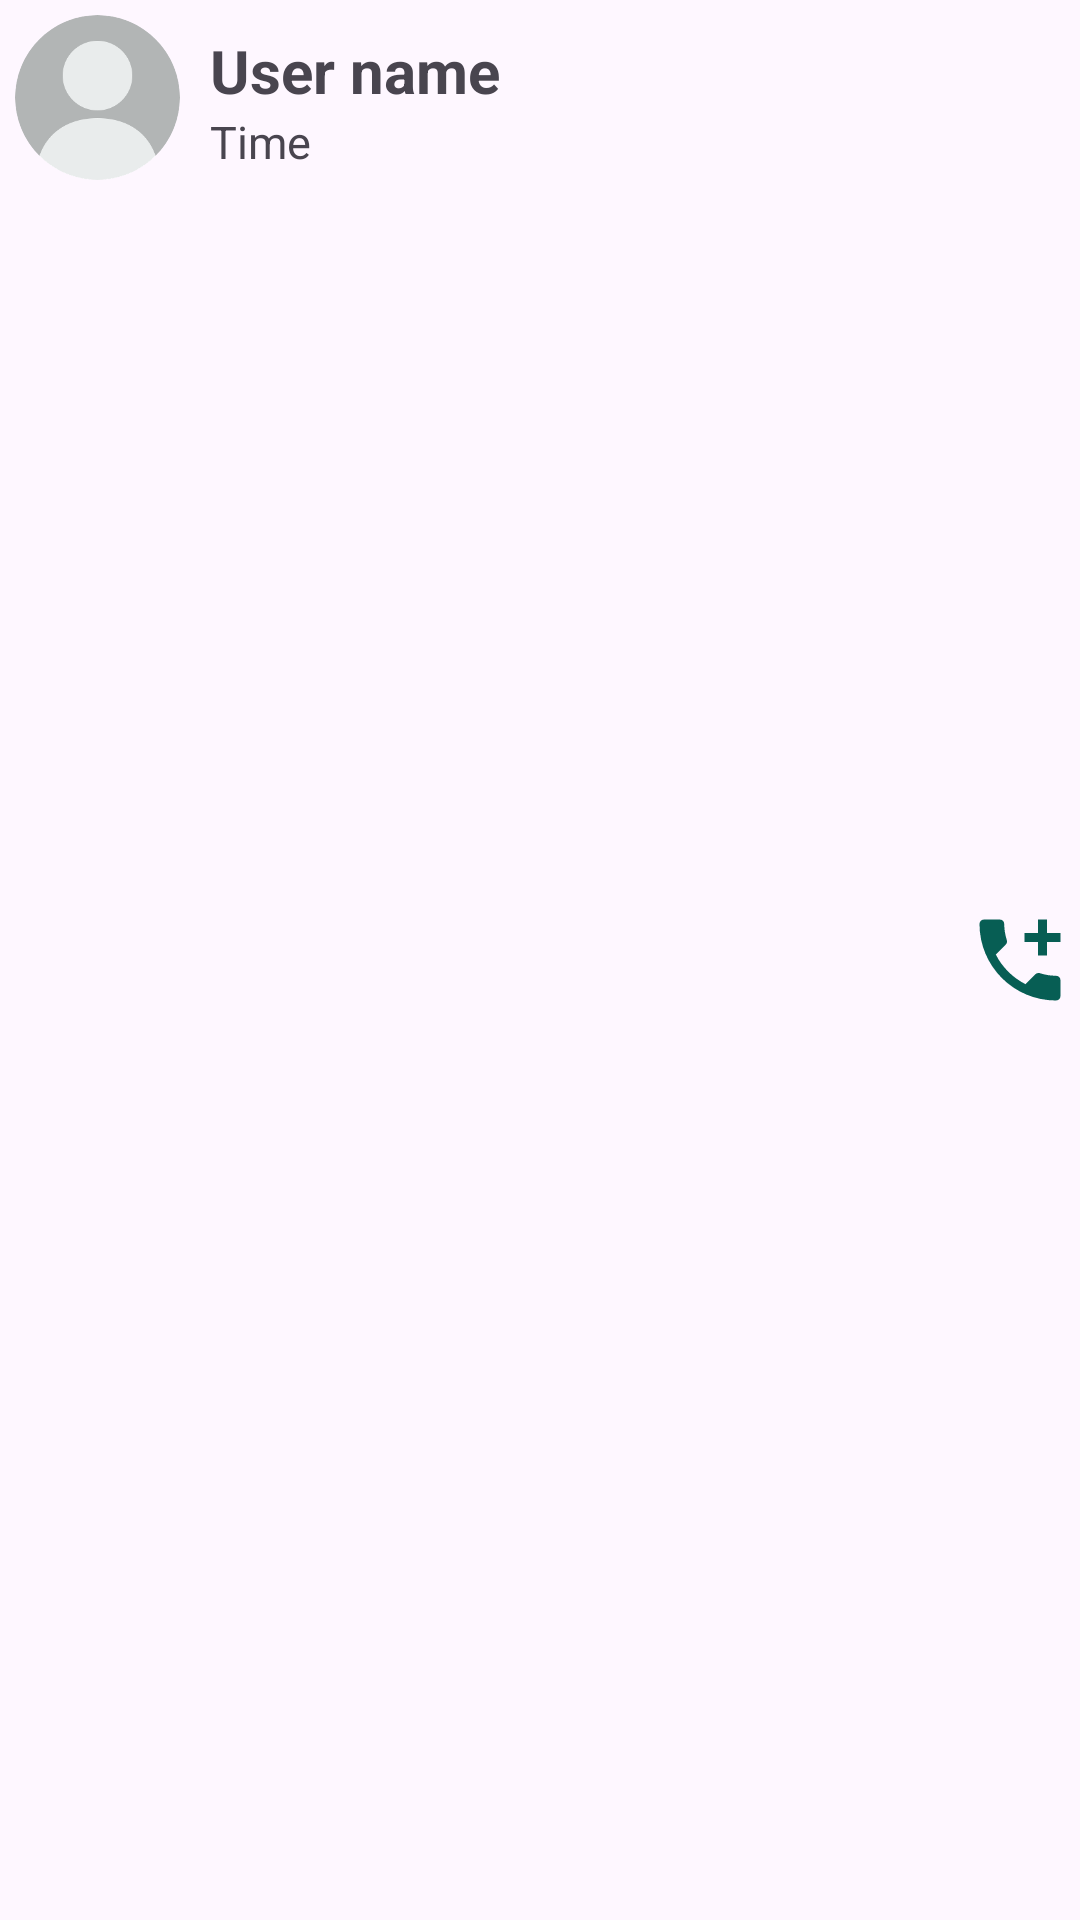

This screen was rendered from an Android layout file. Write that file and the resources it references.
<!-- AndroidManifest.xml: application theme Theme.WhatsappProject -->
<!-- res/layout/call_item.xml -->
<?xml version="1.0" encoding="utf-8"?>
<androidx.constraintlayout.widget.ConstraintLayout xmlns:android="http://schemas.android.com/apk/res/android"
xmlns:app="http://schemas.android.com/apk/res-auto"
xmlns:tools="http://schemas.android.com/tools"
android:layout_width="match_parent"
android:layout_height="wrap_content"
android:layout_marginHorizontal="5dp"
android:layout_marginVertical="5dp">

    <com.google.android.material.imageview.ShapeableImageView
        android:id="@+id/ivShapeview"
        android:layout_width="65dp"
        android:layout_height="65dp"
        android:scaleType="fitXY"
        android:padding="5dp"
        android:src="@drawable/img"
        app:layout_constraintStart_toStartOf="parent"
        app:layout_constraintTop_toTopOf="parent"
        app:shapeAppearanceOverlay="@style/Circle" />



<LinearLayout
    android:id="@+id/llLinearLayout"
    android:layout_width="wrap_content"
    android:layout_height="match_parent"
    android:orientation="vertical"
    app:layout_constraintStart_toEndOf="@id/ivShapeview">

    <TextView
        android:id="@+id/tvUserName"
        android:layout_width="match_parent"
        android:layout_height="wrap_content"
        android:text="@string/User_Name"
        android:layout_marginTop="10dp"
        android:textSize="20sp"
        android:layout_marginStart="5dp"
        android:textStyle="bold" />

    <TextView
        android:layout_width="match_parent"
        android:layout_height="wrap_content"
        android:text="@string/Time"
        android:layout_marginStart="5dp"
        android:id="@+id/tvcallTime"
        android:textSize="15sp" />

</LinearLayout>

<ImageView
    android:id="@+id/ivPhone"
    android:layout_width="40dp"
    android:layout_height="40dp"
    android:padding="2dp"
    android:src="@drawable/baseline_add_call_24"
    app:layout_constraintBottom_toBottomOf="@id/llLinearLayout"
    app:layout_constraintEnd_toEndOf="parent"
    app:layout_constraintTop_toTopOf="parent" />
</androidx.constraintlayout.widget.ConstraintLayout>
<!-- resources referenced by this layout -->
<resources>
  <!-- drawable baseline_add_call_24 (drawable) -->
  <vector android:height="24dp" android:tint="#075E54"
      android:viewportHeight="24" android:viewportWidth="24"
      android:width="24dp" xmlns:android="http://schemas.android.com/apk/res/android">
      <path android:fillColor="@android:color/white" android:pathData="M20,15.5c-1.25,0 -2.45,-0.2 -3.57,-0.57 -0.35,-0.11 -0.74,-0.03 -1.02,0.24l-2.2,2.2c-2.83,-1.44 -5.15,-3.75 -6.59,-6.59l2.2,-2.21c0.28,-0.26 0.36,-0.65 0.25,-1C8.7,6.45 8.5,5.25 8.5,4c0,-0.55 -0.45,-1 -1,-1H4c-0.55,0 -1,0.45 -1,1 0,9.39 7.61,17 17,17 0.55,0 1,-0.45 1,-1v-3.5c0,-0.55 -0.45,-1 -1,-1zM21,6h-3V3h-2v3h-3v2h3v3h2V8h3z"/>
  </vector>
  <!-- drawable img: png bitmap (drawable, 7423 bytes) -->
  <string name="Time">Time</string>
  <string name="User_Name">User name</string>
  <style name="Circle">
          <item name="cornerFamily">rounded</item>
          <item name="cornerSize">50%</item>
      </style>
  <style name="Theme.WhatsappProject" parent="Base.Theme.WhatsappProject" />
  <style name="Base.Theme.WhatsappProject" parent="Theme.Material3.DayNight.NoActionBar">
          
          
      </style>
</resources>
